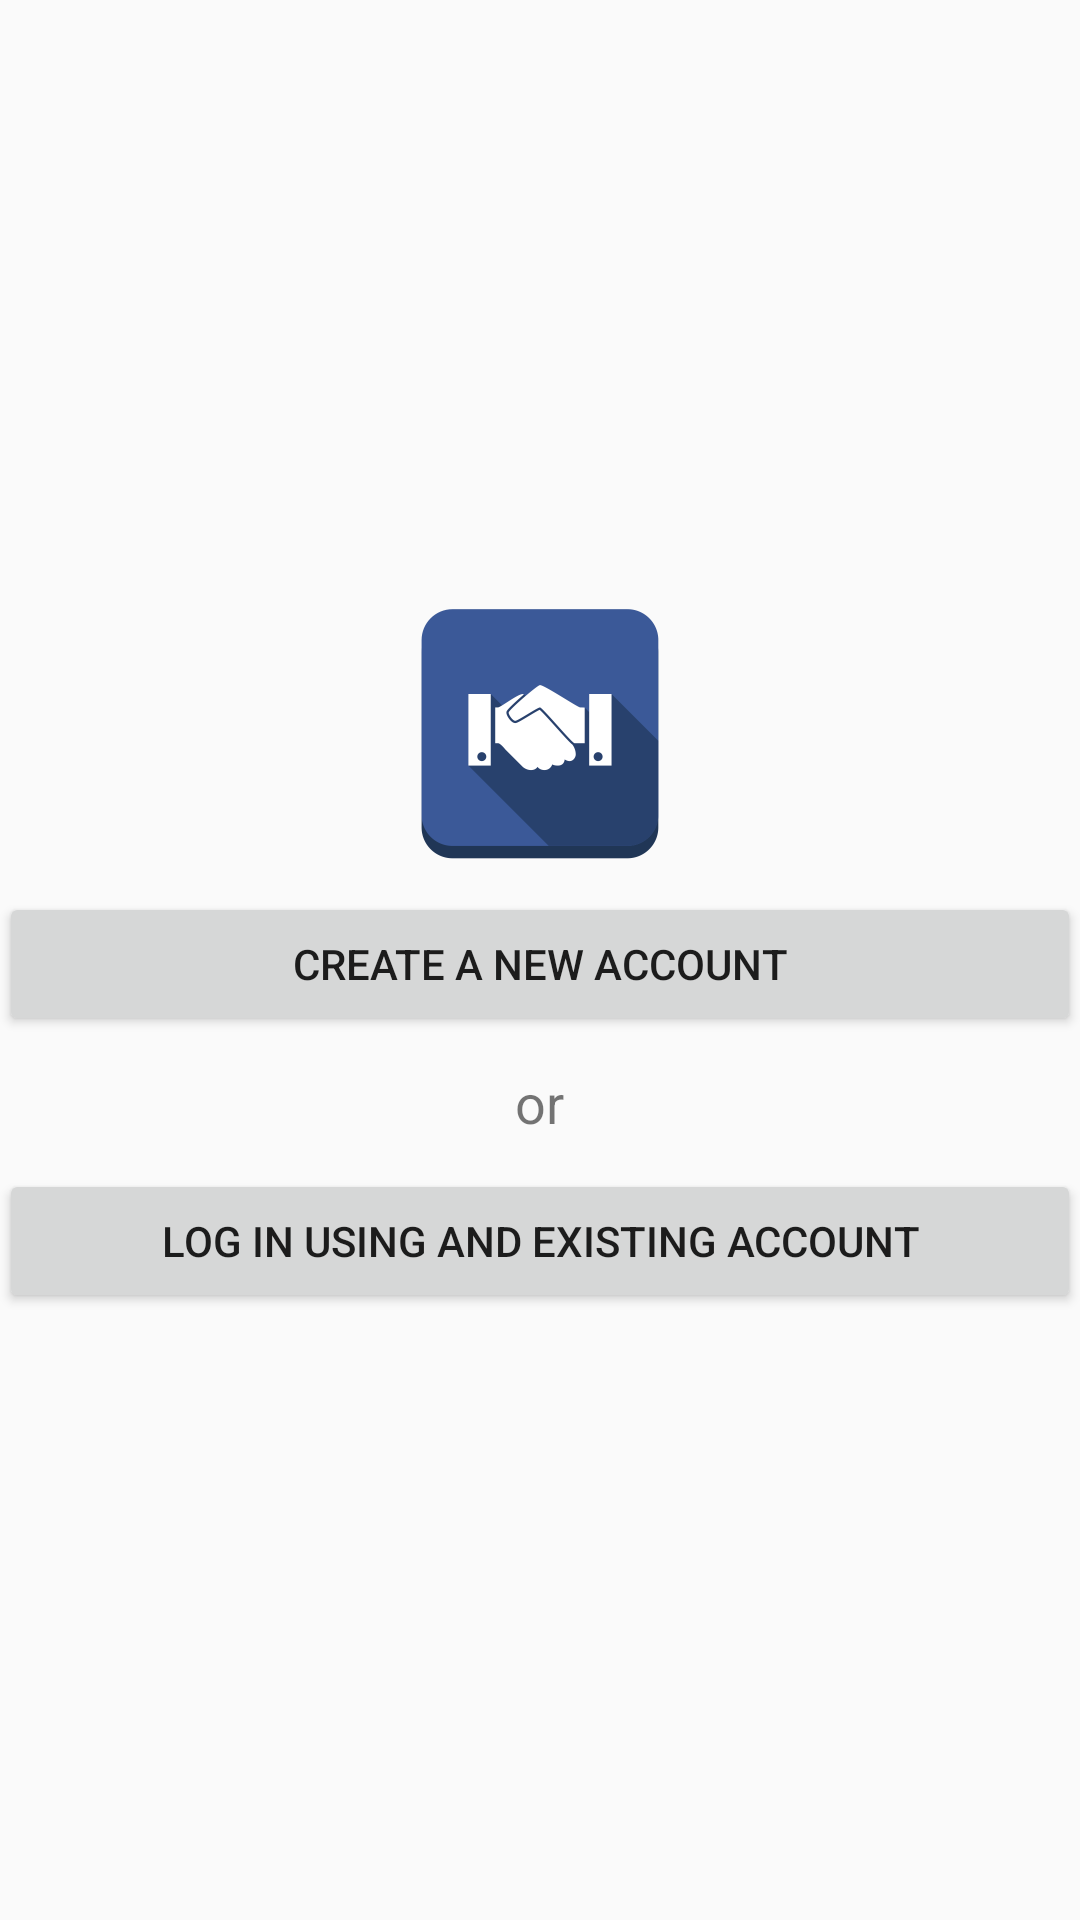

Produce the Android XML layout that renders to this screen, including the resource entries it uses.
<!-- AndroidManifest.xml: application theme AppTheme -->
<!-- res/layout/start.xml -->
<RelativeLayout xmlns:android="http://schemas.android.com/apk/res/android"
    xmlns:tools="http://schemas.android.com/tools"
    android:layout_width="match_parent"
    android:layout_height="match_parent"
    android:paddingLeft="@dimen/activity_horizontal_margin"
    android:paddingRight="@dimen/activity_horizontal_margin"
    android:paddingTop="@dimen/activity_vertical_margin"
    android:paddingBottom="@dimen/activity_vertical_margin">

    <LinearLayout
        android:layout_width="match_parent"
        android:layout_height="wrap_content"
        android:layout_centerInParent="true"
        android:orientation="vertical">

        <ImageView
            android:layout_width="wrap_content"
            android:layout_height="wrap_content"
            android:src="@drawable/handshake"
            android:layout_gravity="center" />

        <Button
            android:id="@+id/create_account_button"
            android:layout_width="match_parent"
            android:layout_height="wrap_content"
            android:layout_marginTop="10dp"
            android:text="@string/create_new_account" />

        <TextView
            android:layout_width="wrap_content"
            android:text="@string/or"
            android:layout_marginTop="10dp"
            android:layout_gravity="center"
            android:textSize="18sp"
            android:layout_height="match_parent" />

        <Button
            android:id="@+id/login_button"
            android:layout_width="match_parent"
            android:layout_height="wrap_content"
            android:layout_marginTop="10dp"
            android:text="@string/log_with_account" />
    </LinearLayout>

</RelativeLayout>
<!-- resources referenced by this layout -->
<resources>
  <!-- drawable handshake: png bitmap (drawable-hdpi, 4268 bytes) -->
  <string name="create_new_account">Create a new account</string>
  <string name="log_with_account">Log in using and existing account</string>
  <string name="or">or</string>
  <style name="AppTheme" parent="@style/Theme.AppCompat.Light.DarkActionBar">
          <item name="android:actionBarStyle">@style/MyActionBar</item>
          <item name="actionBarStyle">@style/MyActionBar</item>
      </style>
  <style name="MyActionBar" parent="@style/Widget.AppCompat.Light.ActionBar.Solid.Inverse">
          <item name="android:background">@color/actionbat_background</item>
          <item name="background">@color/actionbat_background</item>
      </style>
  <color name="actionbat_background">#FF28416D</color>
</resources>
